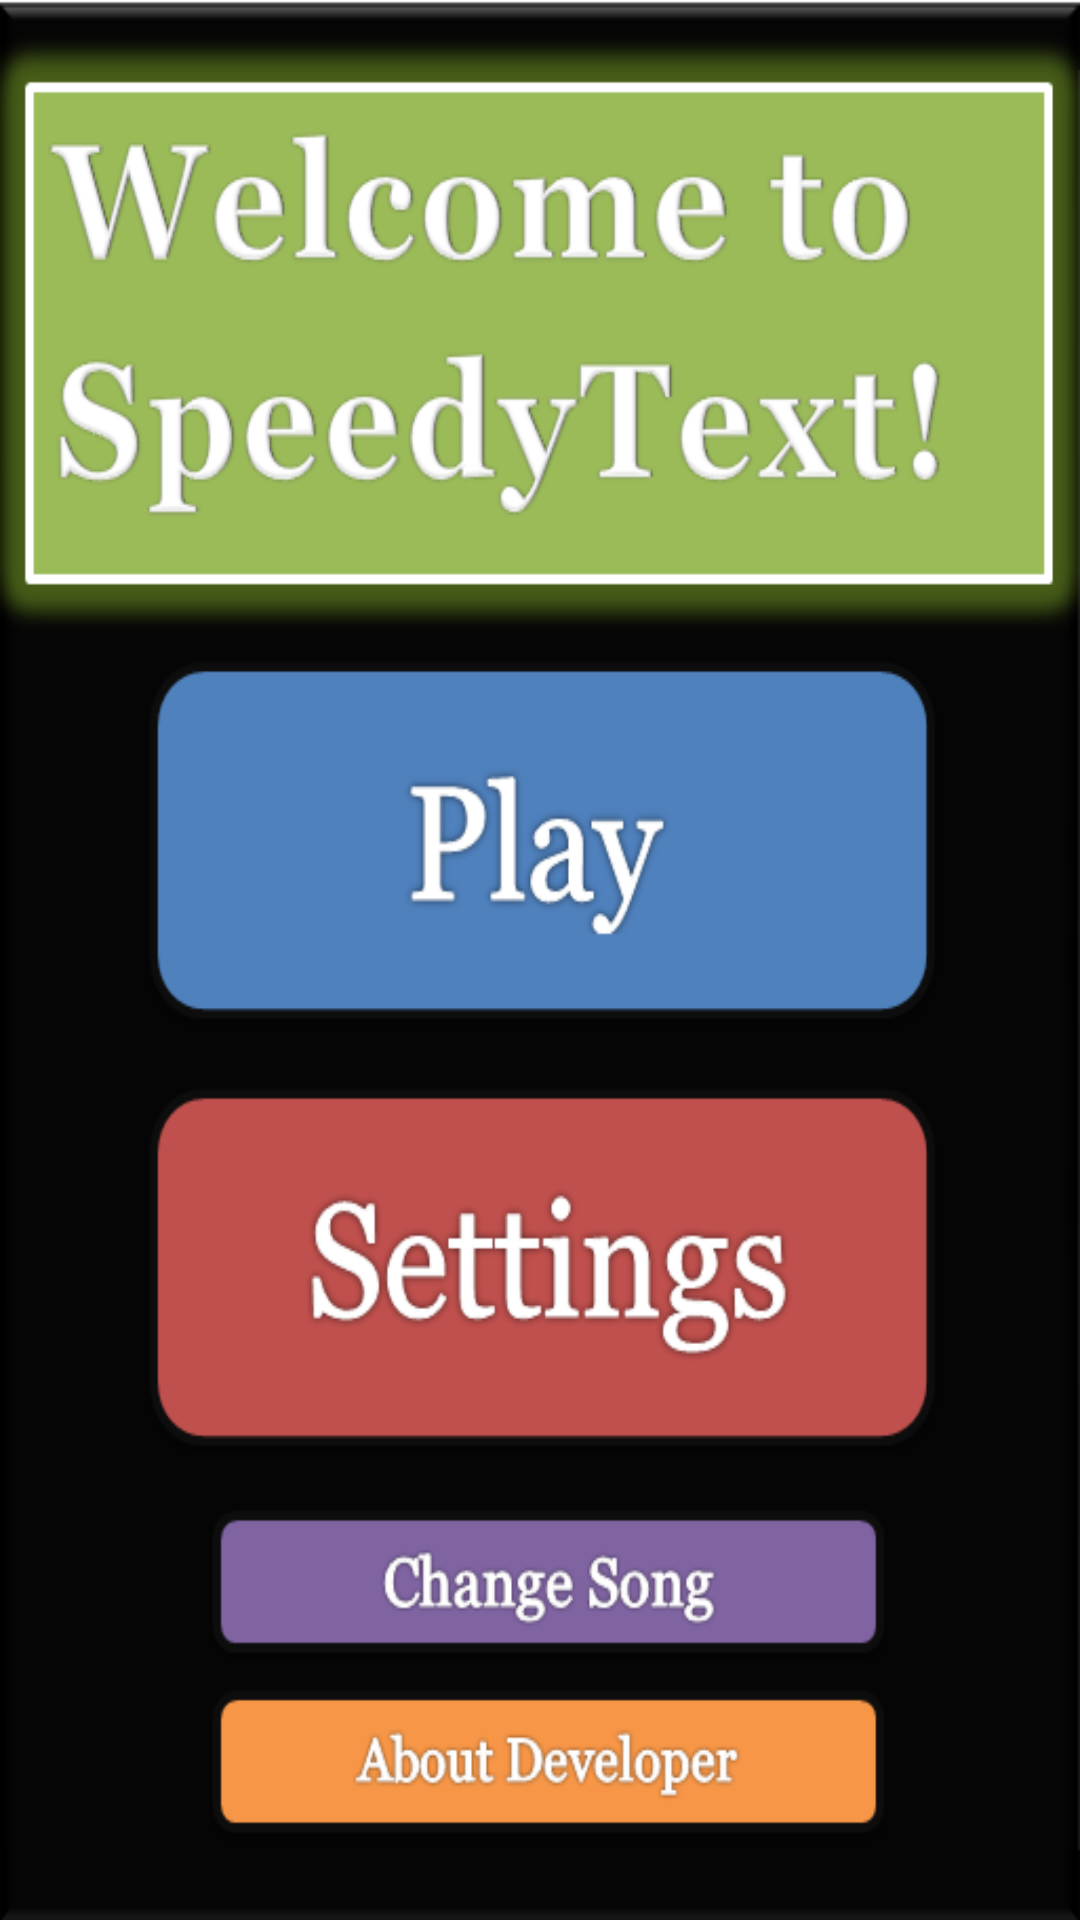

Here is an Android app screen rendered from its layout file. Give the layout XML and the strings, colors and styles it references.
<!-- AndroidManifest.xml: application theme AppTheme -->
<!-- res/layout/activity_menu.xml -->
<RelativeLayout xmlns:android="http://schemas.android.com/apk/res/android"
    xmlns:tools="http://schemas.android.com/tools"
    android:layout_width="match_parent"
    android:layout_height="match_parent"
    android:paddingBottom="@dimen/activity_vertical_margin"
    android:paddingLeft="@dimen/activity_horizontal_margin"
    android:paddingRight="@dimen/activity_horizontal_margin"
    android:paddingTop="@dimen/activity_vertical_margin"
    tools:context="com.example.typetolearn_androidedition.Menu"
    android:id="@+id/layoutmenu"
    android:background="@drawable/speedytextupdatedmenu" >

    <Button
        android:id="@+id/PlayButton"
        android:layout_width="match_parent"
        android:layout_height="115dp"
        android:layout_alignLeft="@+id/SettingsButton"
        android:layout_alignParentTop="true"
        android:layout_marginTop="195dp"
        android:background="@android:color/transparent"
         />

    <Button
        android:id="@+id/AboutButton"
        android:layout_width="225dp"
        android:layout_height="wrap_content"
        android:layout_alignLeft="@+id/ChangeSongButton"
        android:layout_below="@+id/ChangeSongButton"
        android:layout_marginTop="10dp" 
        android:background="@android:color/transparent"/>

    <Button
        android:id="@+id/SettingsButton"
        android:layout_width="match_parent"
        android:layout_height="115dp"
        android:layout_below="@+id/PlayButton"
        android:layout_centerHorizontal="true"
        android:layout_marginTop="20dp"
        android:background="@android:color/transparent" />

    <Button
        android:id="@+id/ChangeSongButton"
        android:layout_width="225dp"
        android:layout_height="wrap_content"
        android:layout_below="@+id/SettingsButton"
        android:layout_centerHorizontal="true"
        android:layout_marginTop="20dp"
        android:background="@android:color/transparent" />

</RelativeLayout>
<!-- resources referenced by this layout -->
<resources>
  <!-- drawable speedytextupdatedmenu: png bitmap (drawable-hdpi, 75979 bytes) -->
  <style name="AppTheme" parent="AppBaseTheme">
          
      </style>
  <style name="AppBaseTheme" parent="Theme.AppCompat.Light">
          
      </style>
</resources>
